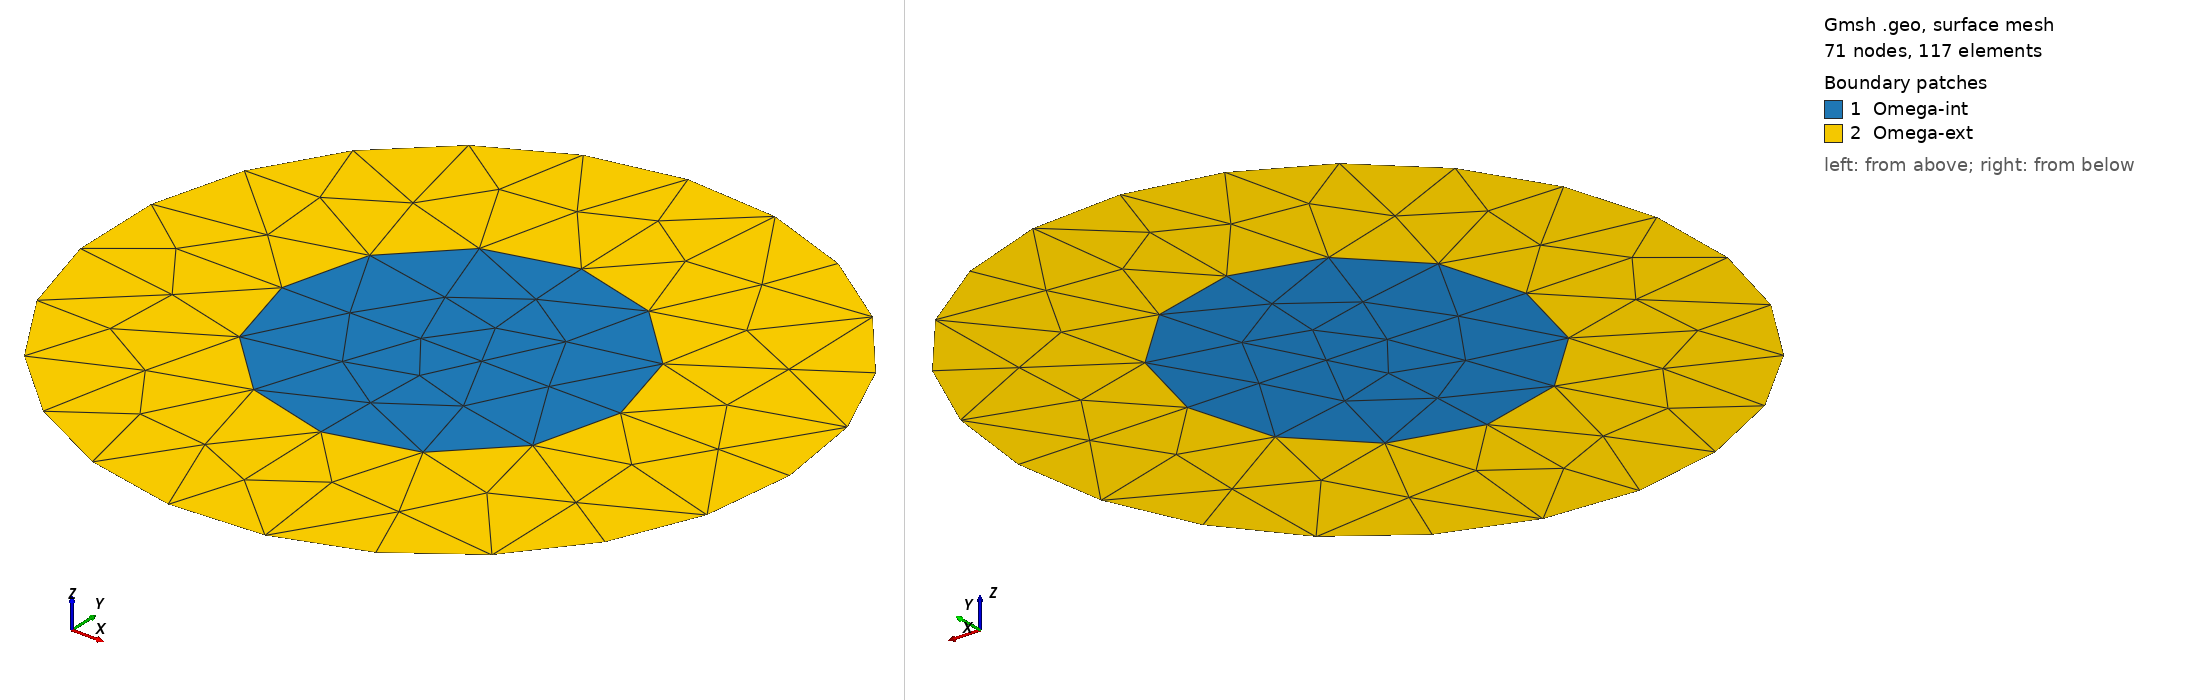

Gmsh geometry script, surface-meshed: 71 nodes, 117 surface elements. Boundary patches (legend numbers): 1 Omega-int, 2 Omega-ext. Left view from above one corner, right view from below the opposite corner. Legend entries are the model's physical surfaces. The drawing asked Gmsh for element sizes between 1% and 20% of the model's largest extent; the script's own settings can give other sizes.

=== Circle-simple.geo (drawn) ===
/***********************************
* Disk of radius R meshed in (x,y)
/***********************************/


If (!Exists(R)) R=1; EndIf // radius circle
If (!Exists(R_TR)) R_TR=0.5; EndIf // truncation radius
If (!Exists(lc)) lc=5/10; EndIf // char. length

	// disk center
xc = 0; 
yc = 0;

SetFactory("OpenCASCADE");
Circle(1) = {xc, yc, 0, R_TR, 0, 2*Pi};
Circle(2) = {xc, yc, 0, R, 0, 2*Pi};

Mesh.CharacteristicLengthMin = lc;
Mesh.CharacteristicLengthMax = lc;
// Mesh.ElementOrder = 2;

// Two closed circles
Curve Loop(1) = {1};
Curve Loop(2) = {2};

// Surface: disk
Plane Surface(1) = {1};
Physical Surface ("Omega-int") = {1};
// Surface: annulus
Plane Surface(2) = {1,2};
Physical Surface ("Omega-ext") = {2};
Physical Curve ("Gamma-int") = {1};
Physical Curve ("Gamma-ext") = {2};
